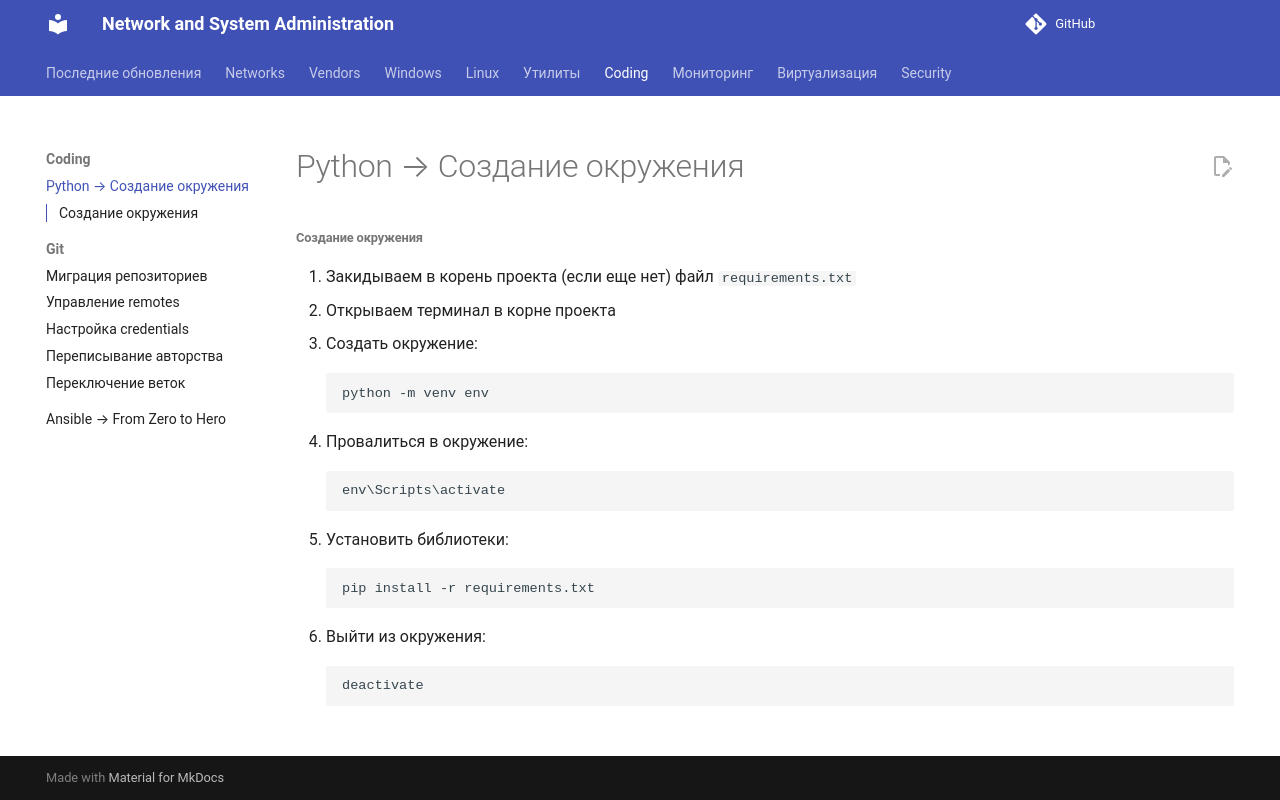

repository: CherMet90/kb-mkdocs · page: Coding/Python/create_environment/index.html · generator: mkdocs

###### Создание окружения
1. Закидываем в корень проекта (если еще нет) файл `requirements.txt`
2. Открываем терминал в корне проекта
3. Создать окружение:  
```
python -m venv env
```
4. Провалиться в окружение:  
```
env\Scripts\activate
```
5. Установить библиотеки:  
```
pip install -r requirements.txt
```
6. Выйти из окружения:  
```
deactivate
```
